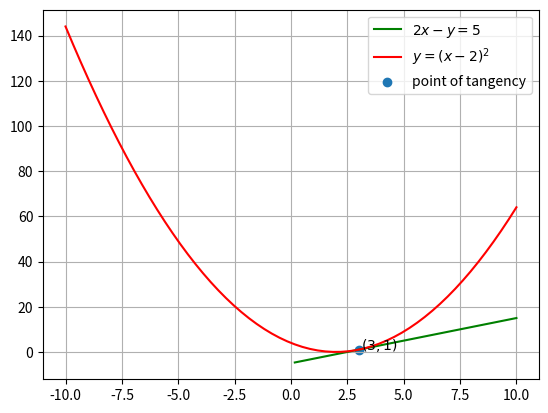

Python code for this plot:
import numpy as np
import matplotlib.pyplot as plt

def parabola(x):
    return (x-2)**2

def line_(x):
    return 2*x-5

x=np.linspace(-10,10,60)

plt.plot(x[30:],line_(x[30:]),'g',label="$2x-y=5$")
plt.plot(x,parabola(x),'r',label="$y=(x-2)^2$")
plt.scatter(3,1,label="point of tangency")
plt.text(3+0.1,1-.1,"$(3,1)$")
plt.grid()
plt.legend()
plt.show()